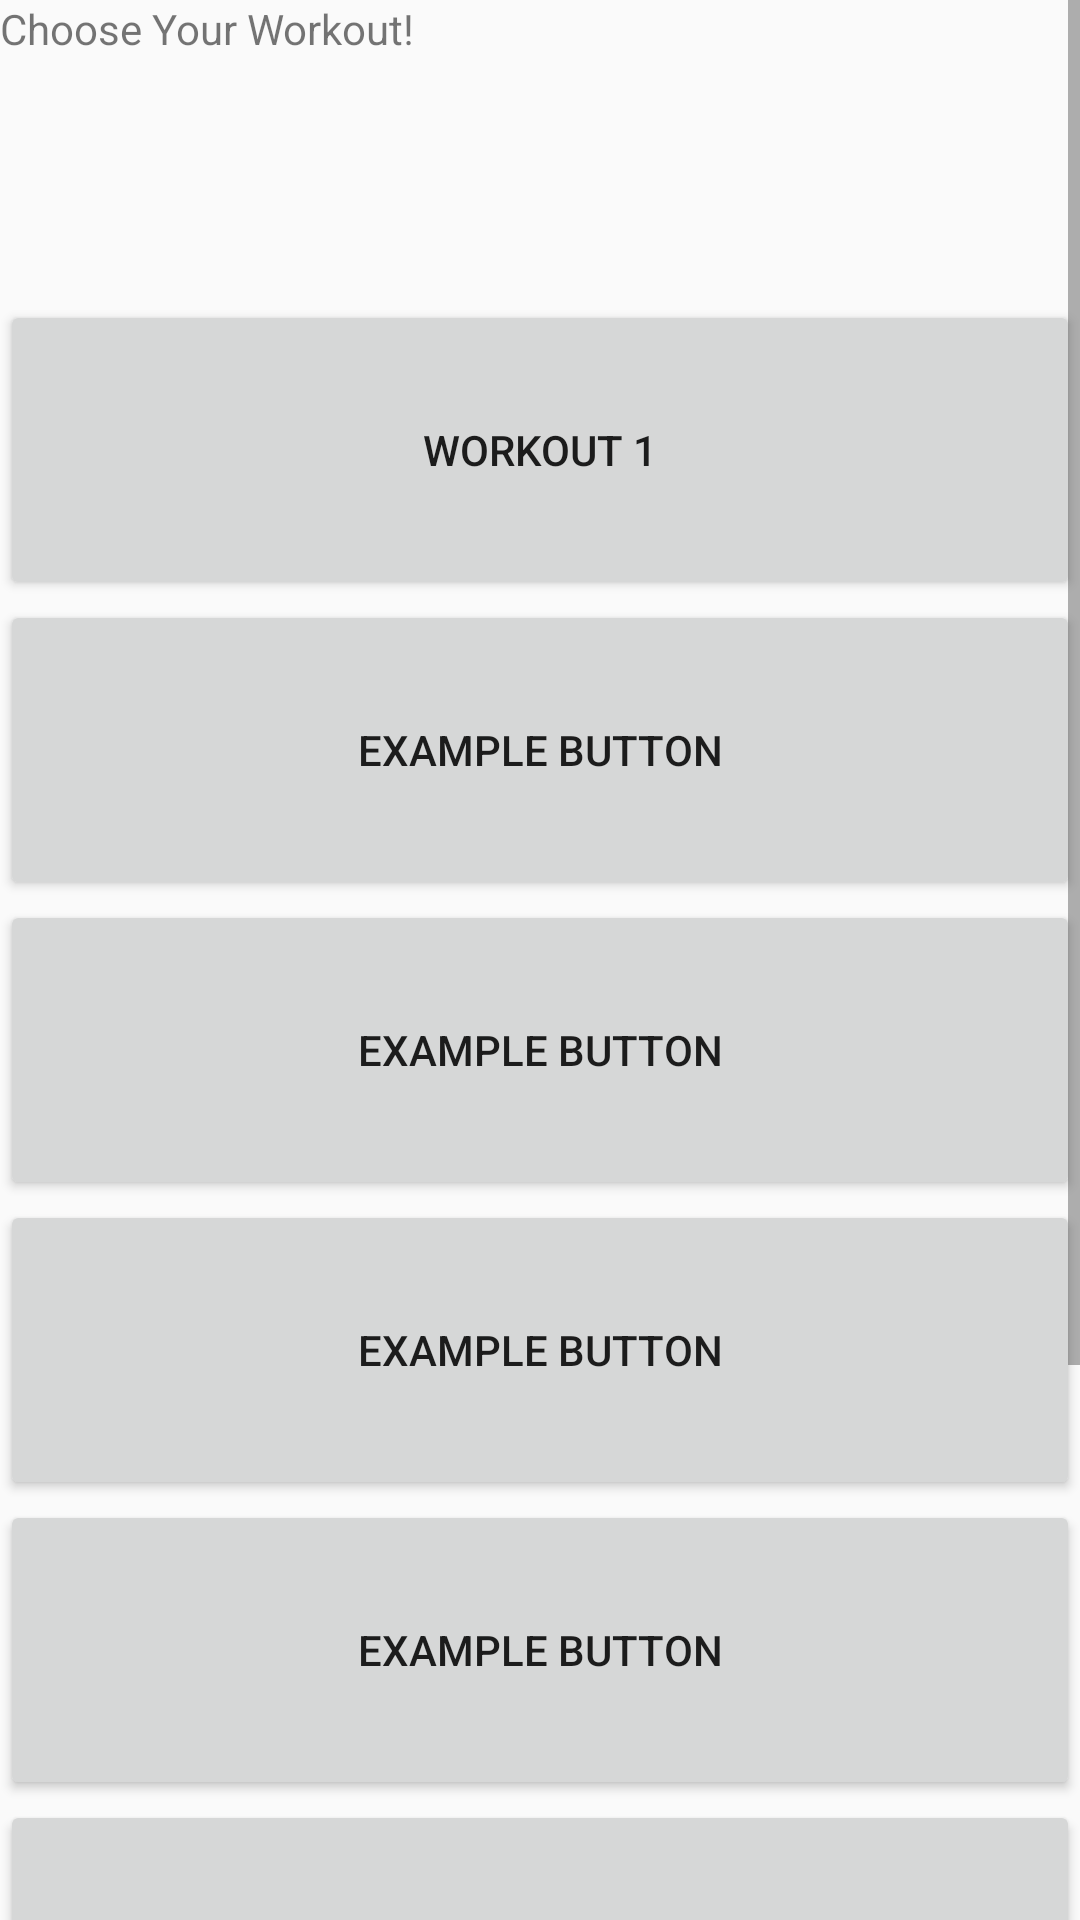

The Android layout XML behind this screen, and the referenced resources:
<!-- AndroidManifest.xml: application theme Theme.AppCompat.DayNight.NoActionBar -->
<!-- res/layout/activity_workouts_w_e.xml -->
<?xml version="1.0" encoding="utf-8"?>

<androidx.constraintlayout.widget.ConstraintLayout xmlns:android="http://schemas.android.com/apk/res/android"
    xmlns:app="http://schemas.android.com/apk/res-auto"
    xmlns:tools="http://schemas.android.com/tools"
    android:layout_width="match_parent"
    android:layout_height="match_parent"
    tools:context=".WorkoutsWE">

    <ScrollView
        android:layout_width="match_parent"
        android:layout_height="match_parent"
        tools:layout_editor_absoluteX="183dp"
        tools:layout_editor_absoluteY="223dp">

        <LinearLayout
            android:layout_width="match_parent"
            android:layout_height="wrap_content"
            android:orientation="vertical" >

            <TextView
                android:id="@+id/text_we"
                android:layout_width="match_parent"
                android:layout_height="100dp"
                android:text="@string/workoutChoose" />

            <Button
                android:id="@+id/b1we"
                android:layout_width="match_parent"
                android:layout_height="100dp"
                android:text="Workout 1" />

            <Button
                android:id="@+id/b2we"
                android:layout_width="match_parent"
                android:layout_height="100dp"
                android:text="Example Button" />

            <Button
                android:id="@+id/b3we"
                android:layout_width="match_parent"
                android:layout_height="100dp"
                android:text="Example Button" />

            <Button
                android:id="@+id/b4we"
                android:layout_width="match_parent"
                android:layout_height="100dp"
                android:text="Example Button" />

            <Button
                android:id="@+id/b5we"
                android:layout_width="match_parent"
                android:layout_height="100dp"
                android:text="Example Button" />

            <Button
                android:id="@+id/b6we"
                android:layout_width="match_parent"
                android:layout_height="100dp"
                android:text="Example Button" />

            <Button
                android:id="@+id/b7we"
                android:layout_width="match_parent"
                android:layout_height="100dp"
                android:text="Example Button" />

            <Button
                android:id="@+id/b8we"
                android:layout_width="match_parent"
                android:layout_height="100dp"
                android:text="Example Button" />
        </LinearLayout>
    </ScrollView>
</androidx.constraintlayout.widget.ConstraintLayout>
<!-- resources referenced by this layout -->
<resources>
  <string name="workoutChoose">Choose Your Workout!</string>
</resources>
